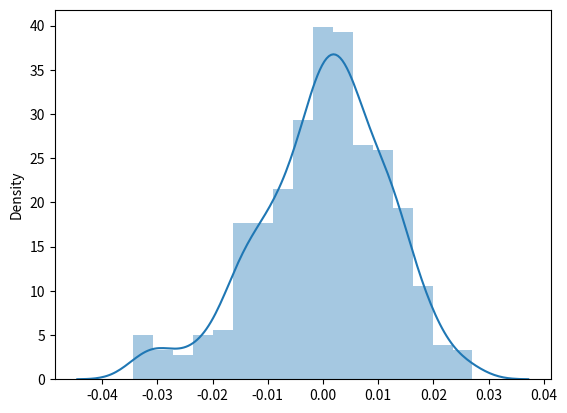
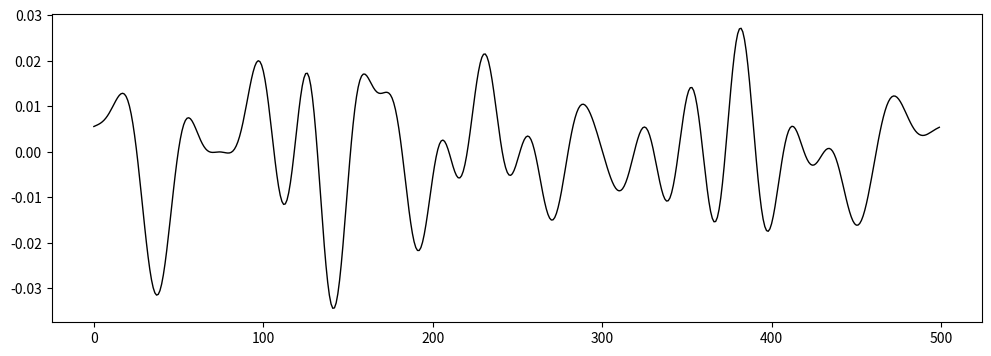

These charts were generated, in order, by the following Python code:
import numpy as np
import matplotlib.pyplot as plt

def fftnoise(f):
    f = np.array(f, dtype='complex')
    Np = (len(f) - 1) // 2
    phases = np.random.rand(Np) * 2 * np.pi
    phases = np.cos(phases) + 1j * np.sin(phases)
    f[1:Np+1] *= phases
    f[-1:-1-Np:-1] = np.conj(f[1:Np+1])
    return np.fft.ifft(f).real

def band_limited_noise(min_freq, max_freq, samples, samplerate):
    freqs = np.abs(np.fft.fftfreq(samples, 1/samplerate))
    f = np.zeros(samples)
    idx = np.where(np.logical_and(freqs>=min_freq, freqs<=max_freq))[0]
    f[idx] = 1
    return fftnoise(f)


a = 101
b = 640
samplerate = 16000
x = band_limited_noise(a, b, samples=500, samplerate=samplerate)
# x = np.int16(x * (2**15 - 1)) * 100
print(x, np.shape(x))

# NORMALIZE TO RANGE 0-1
# x = (x - np.min(x)) / (np.max(x) - np.min(x))  # Normalize in range 0-1
# lower, upper = -50, 50
# x = [lower + (upper - lower) * y for y in x.tolist()]
# NORMALIZE TO RANGE 0-1

# SET AMPLITUDE OF THE SIGNAL RNS
# First amplitude will be 50 uA and the second will be 100 uA
# Duration of the RNS signal will be 200, 300, 400 and 500 ms.

min_freq_in_hz, max_freq_in_hz = 101.0, 640.0  # High-frequency RNS based on Antal & Herrmann (2016)
pack_duration_in_s = [0.2, 0.3, 0.4, 0.5]  # Four durations based on other pack groups: 200, 300, 400 and 500 ms
pack_amplitude_in_ua = [50.0, 100.0]  # Two amplitudes based on other pack groups: 50 and 100 uA

# SET AMPLITUDE OF THE SIGNAL RNS

# TEST DISTRIBUTION
import seaborn as sb
sb.distplot(x)
# TEST DISTRIBUTION

plt.figure(figsize=(12, 4))
plt.plot(x, color='black', linewidth=1)
# plt.xlim(0, 10000)
# plt.axis('off')
# plt.savefig("%d_%d.png" % (a, b), transparent=True)
plt.show()
